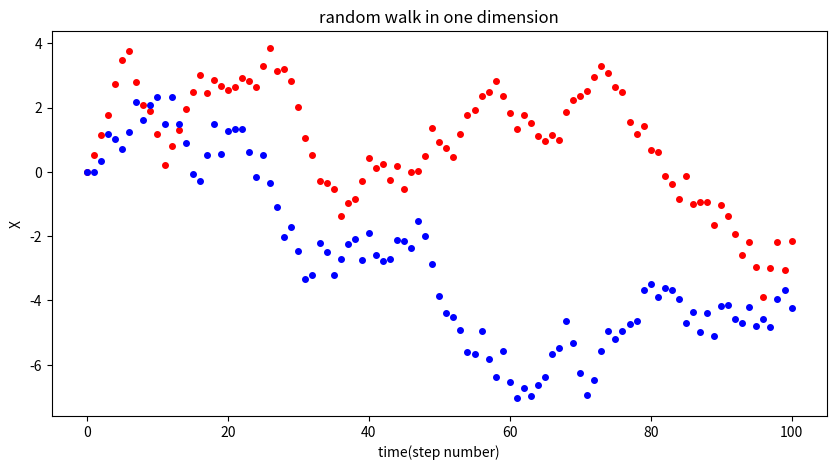
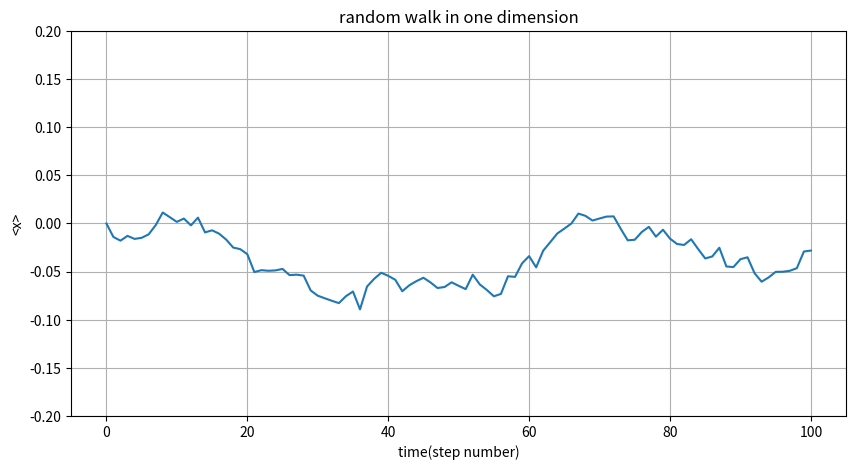
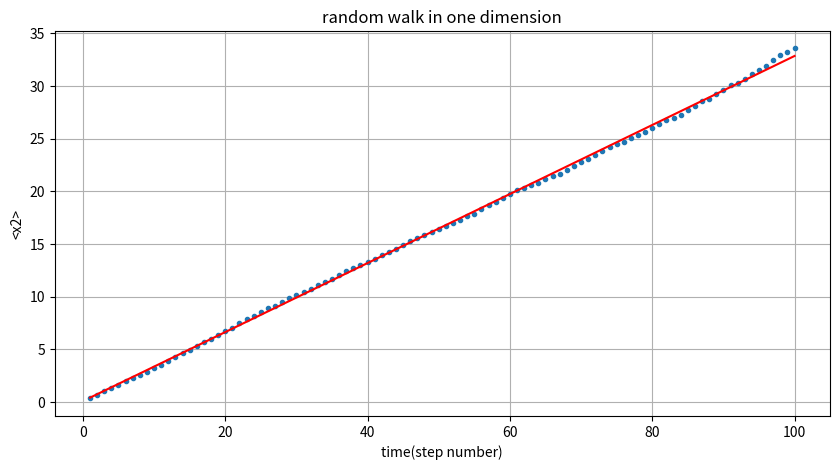
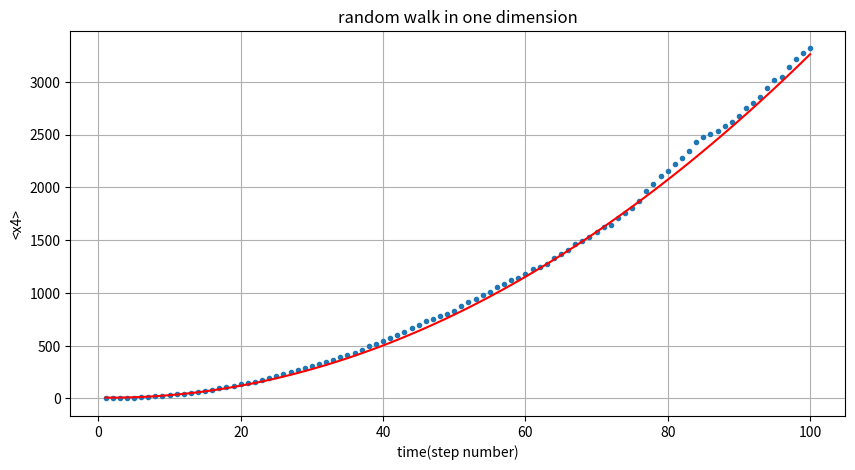

These charts were generated, in order, by the following Python code:
import random
import numpy as np
import matplotlib.pyplot as plt
def randpath(T):
    x=[0]
    t=[0]
    x2ave=[0]*T
    for i in range(T):
        t.append(i+1)
        x.append(x[-1]+random.uniform(-1,1))
        x2ave[i]=x2ave[i]+x[-1]**2
    return x,t,x2ave
x,t,x2ave=randpath(100)
x1,t1,x2ave1=randpath(100)
fig = plt.figure(figsize=(10, 5))
plt.plot(t,x,'o',ms=4,color='red')
plt.plot(t1,x1,'o',ms=4,color='blue')
plt.xlabel('time(step number)')
plt.ylabel('X')
plt.title('random walk in one dimension')


#----------
average=[0]*101
for i in range(5000):
    x1,t1,x2ave1=randpath(100)
    for j in range(len(x1)):
        average[j]=average[j]+x1[j]/5000
plt.figure(figsize=(10,5))
plt.ylim(-0.2,0.2)
plt.grid()
plt.plot(t1,average)
plt.xlabel('time(step number)')
plt.ylabel('<x>')
plt.title('random walk in one dimension')
#plt.text(0,0.15,'<x> versus time')
#-----------\
x2ave=[0]*100
for i in range(5000):
    x1,t1,x2ave1=randpath(100)
    for j in range(len(x1)-1):
        x2ave[j]=x2ave[j]+x2ave1[j]/5000
plt.figure(figsize=(10,5))
plt.grid()
t0=[]
for i in range(100):
    t0.append(i+1)
plt.plot(t0,x2ave,'o',ms=3)
plt.xlabel('time(step number)')
plt.ylabel('<x2>')
plt.title('random walk in one dimension')
#plt.text(10,80,'<x2> versus time')
k,b=np.polyfit(t0,x2ave,1)#多项式拟合
ideal=[]
for i in range(100):
    ideal.append(k*(i+1)+b)
plt.plot(t0,ideal,color='red')
print(k,b)
#------
x4ave=[0]*100
for i in range(5000):
    x1,t1,x2ave1=randpath(100)
    for j in range(len(x1)-1):
        x4ave[j]=x4ave[j]+x1[j+1]**4/5000

plt.figure(figsize=(10,5))
plt.grid()
plt.plot(t0,x4ave,'o',ms=3)
plt.xlabel('time(step number)')
plt.ylabel('<x4>')
plt.title('random walk in one dimension')
a,b,c=np.polyfit(t0,x4ave,2)
ideal4=[]
for i in range(100):
    ideal4.append(a*i**2+b*i+c)
plt.plot(t0,ideal4,color='red')
#plt.text(20,20000,'<x4>versus time')
print(a,b,c)


    
    


    



